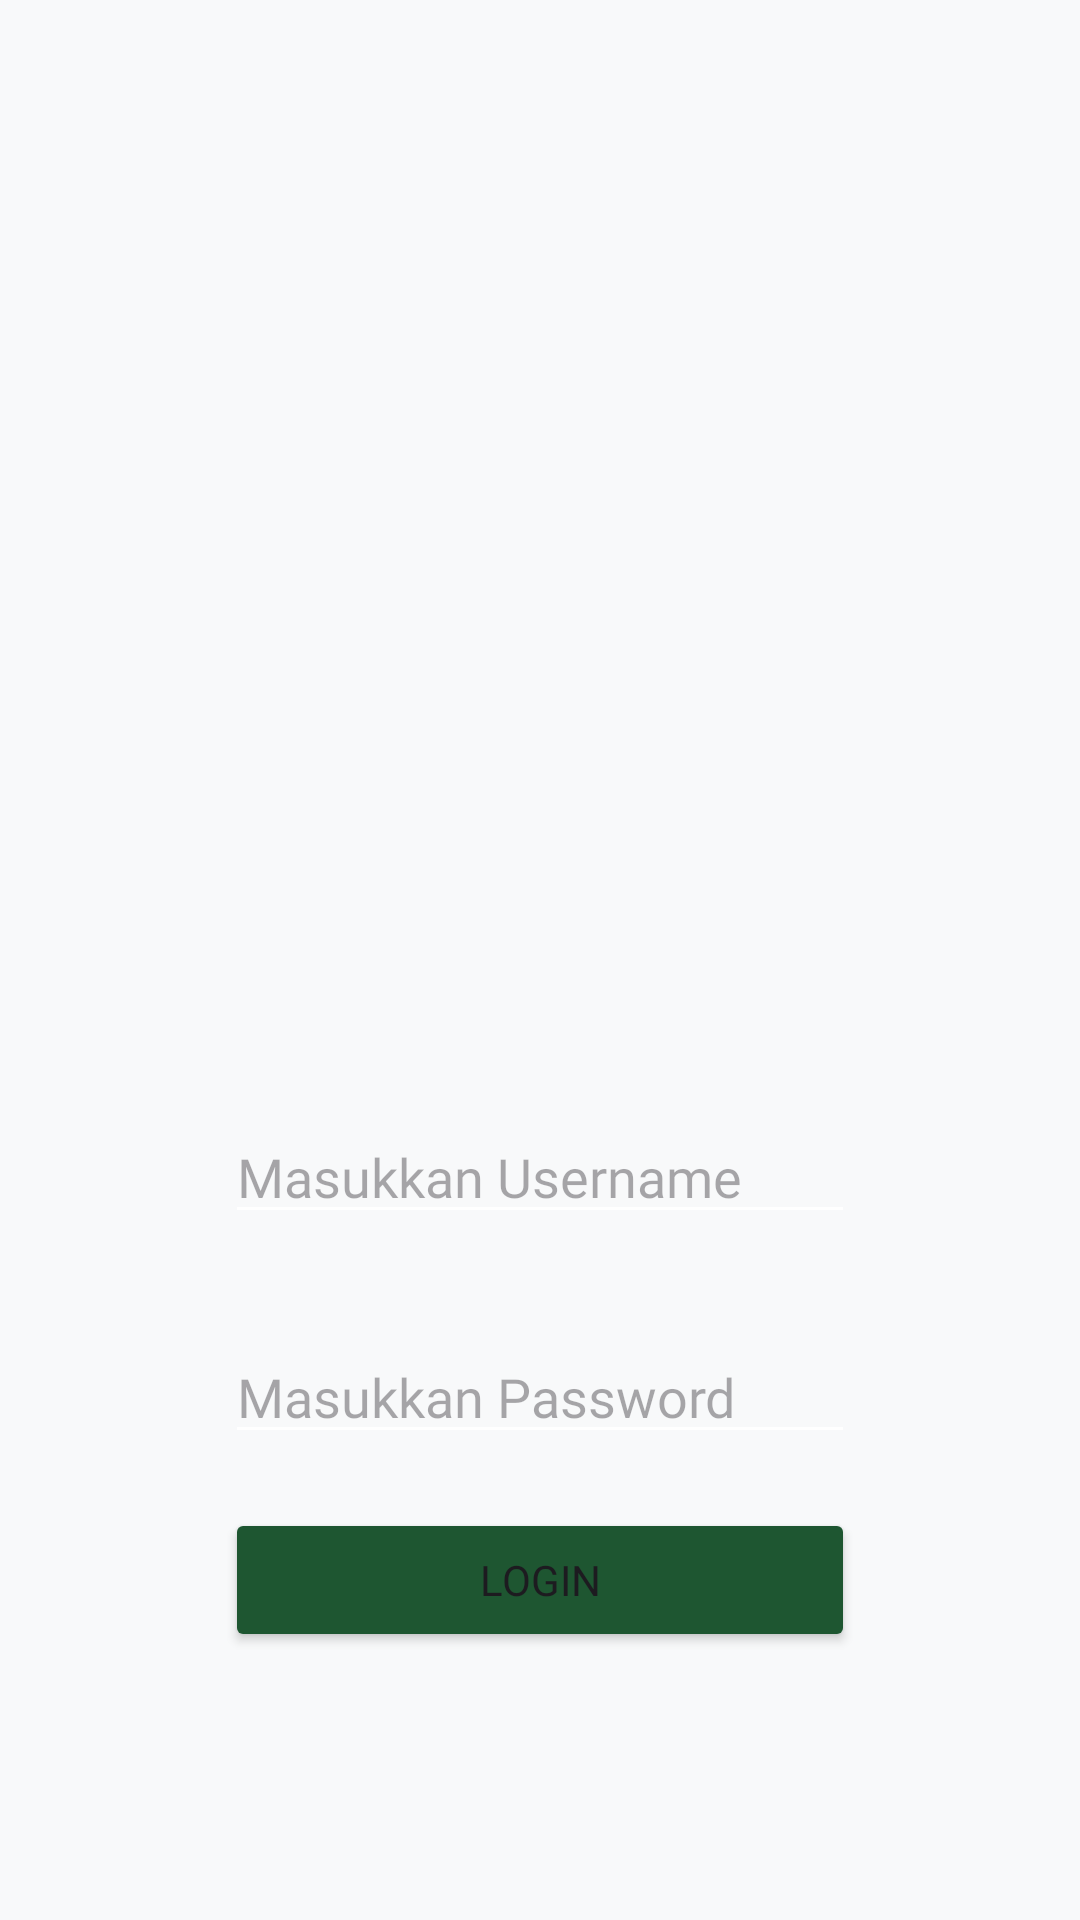

Write the Android layout XML for this screen, with the resource values it uses.
<!-- AndroidManifest.xml: application theme Theme.Abil -->
<!-- res/layout/activity_login.xml -->
<?xml version="1.0" encoding="utf-8"?>
<androidx.constraintlayout.widget.ConstraintLayout xmlns:android="http://schemas.android.com/apk/res/android"
    xmlns:app="http://schemas.android.com/apk/res-auto"
    xmlns:tools="http://schemas.android.com/tools"
    android:id="@+id/main"
    android:layout_width="match_parent"
    android:layout_height="match_parent"
    android:background="@color/softLight"
    tools:context=".LoginActivity">

    <Button
        android:id="@+id/btnLogin"
        android:layout_width="match_parent"
        android:layout_height="wrap_content"
        android:layout_marginHorizontal="75dp"
        android:backgroundTint="@color/heritageGreen"
        android:text="Login"
        android:fontFamily="@font/plusjakartasans_bold"
        app:layout_constraintBottom_toBottomOf="parent"
        app:layout_constraintEnd_toEndOf="parent"
        app:layout_constraintStart_toStartOf="parent"
        app:layout_constraintTop_toBottomOf="@+id/edtPassword"
        app:layout_constraintVertical_bias="0.169" />

    <EditText
        android:id="@+id/editTextTextUsername"
        android:layout_width="wrap_content"
        android:layout_height="wrap_content"
        android:layout_marginTop="36dp"
        android:backgroundTint="@color/white"
        android:ems="10"
        android:fontFamily="@font/plusjakartasans_regular"
        android:hint="Masukkan Username"
        android:inputType="text"
        app:layout_constraintEnd_toEndOf="parent"
        app:layout_constraintStart_toStartOf="parent"
        app:layout_constraintTop_toBottomOf="@+id/imageView" />

    <EditText
        android:id="@+id/edtPassword"
        android:layout_width="wrap_content"
        android:layout_height="wrap_content"
        android:layout_marginTop="32dp"
        android:backgroundTint="@color/white"
        android:ems="10"
        android:fontFamily="@font/plusjakartasans_regular"
        android:hint="Masukkan Password"
        android:inputType="textPassword"
        app:layout_constraintEnd_toEndOf="parent"
        app:layout_constraintStart_toStartOf="parent"
        app:layout_constraintTop_toBottomOf="@+id/editTextTextUsername" />

    <ImageView
        android:id="@+id/imageView"
        android:layout_width="250dp"
        android:layout_height="250dp"
        android:layout_marginTop="84dp"
        app:layout_constraintEnd_toEndOf="parent"
        app:layout_constraintHorizontal_bias="0.496"
        app:layout_constraintStart_toStartOf="parent"
        app:layout_constraintTop_toTopOf="parent"
        app:srcCompat="@drawable/suaradesalogo" />


</androidx.constraintlayout.widget.ConstraintLayout>
<!-- resources referenced by this layout -->
<resources>
  <color name="heritageGreen">#1E5631</color>
  <color name="softLight">#F8F9FA</color>
  <color name="white">#FFFFFFFF</color>
  <style name="Theme.Abil" parent="Base.Theme.Abil" />
  <style name="Base.Theme.Abil" parent="Theme.Material3.DayNight.NoActionBar">
          
          
      </style>
</resources>
